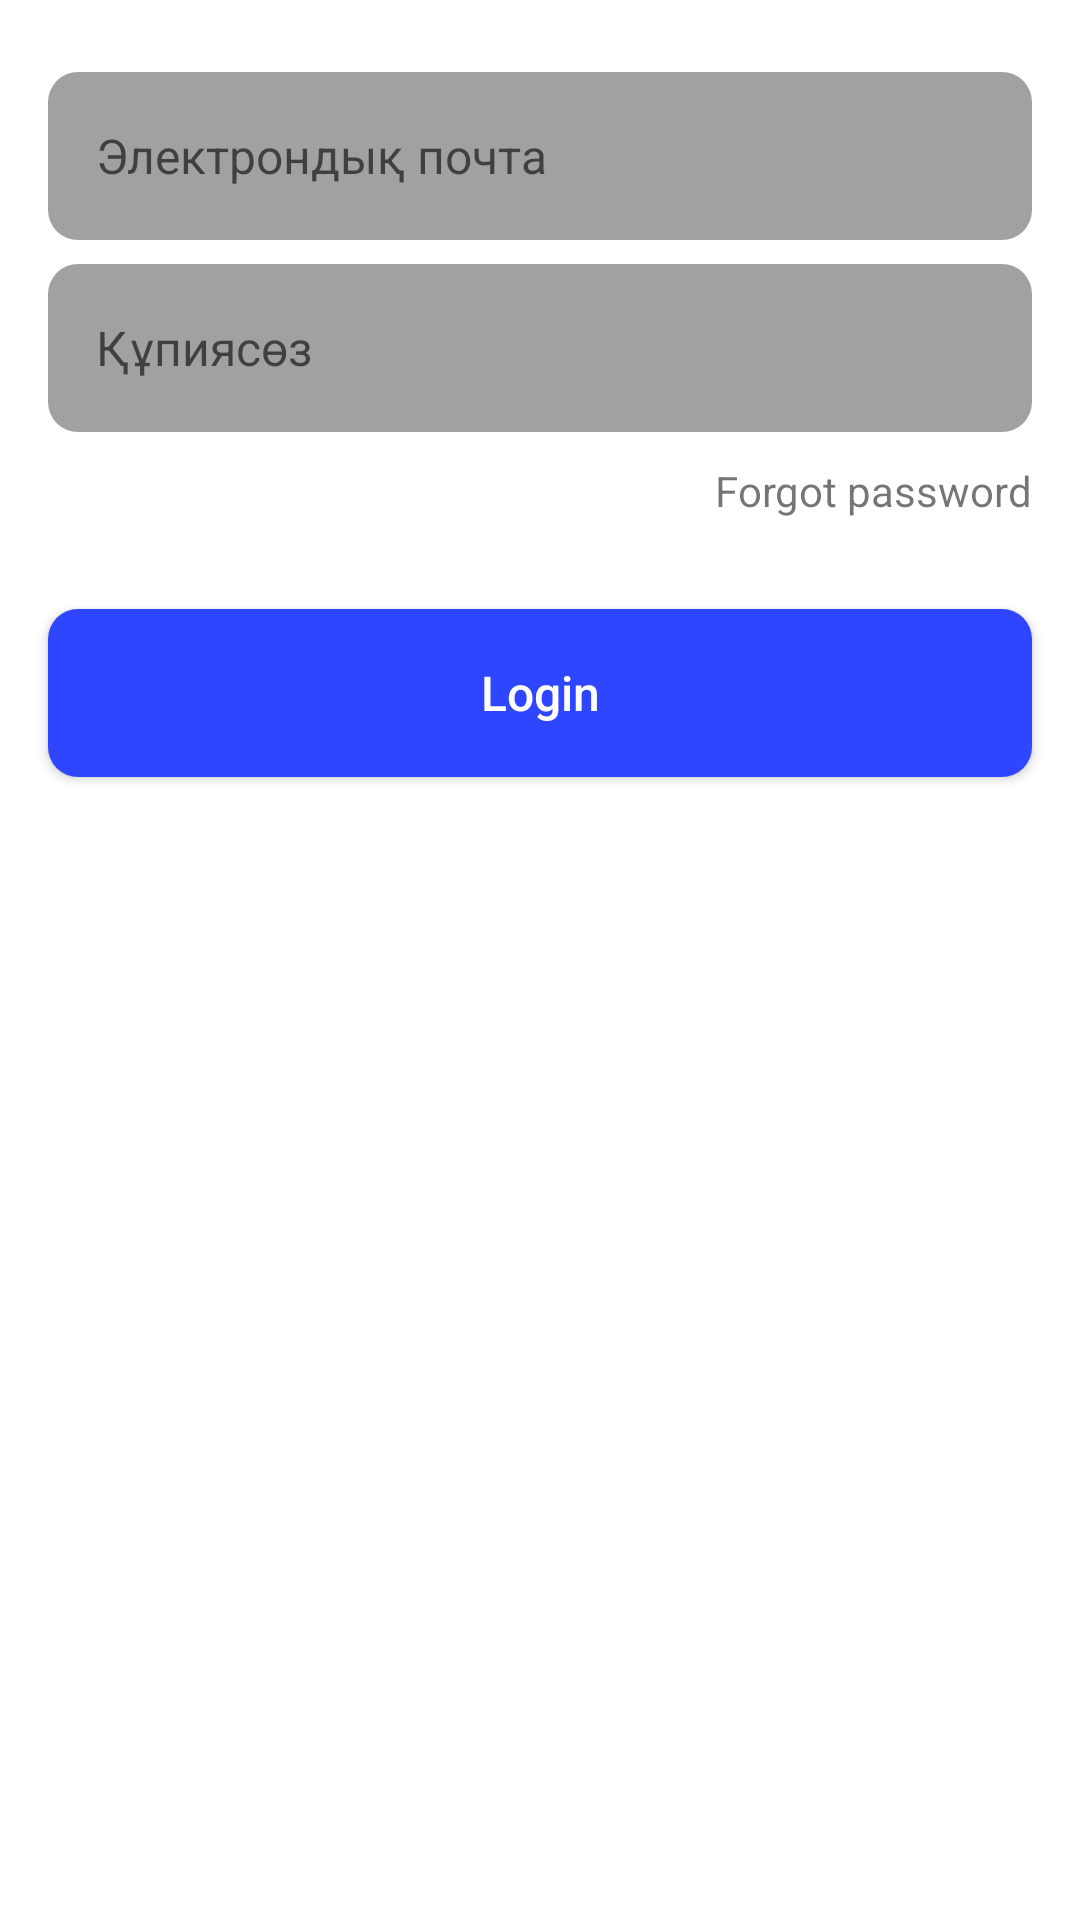

Here is an Android app screen rendered from its layout file. Give the layout XML and the strings, colors and styles it references.
<!-- AndroidManifest.xml: application theme Theme.Experience -->
<!-- res/layout/fragment_login.xml -->
<?xml version="1.0" encoding="utf-8"?>
<androidx.constraintlayout.widget.ConstraintLayout xmlns:android="http://schemas.android.com/apk/res/android"
    xmlns:app="http://schemas.android.com/apk/res-auto"
    android:layout_width="match_parent"
    android:layout_height="match_parent"
    android:orientation="vertical">

    <EditText
        android:id="@+id/editTextEmail"
        style="@style/EditTextStyle"
        android:layout_marginHorizontal="16dp"
        android:layout_marginTop="24dp"
        android:hint="@string/electronodyq_pochts"
        android:inputType="textEmailAddress"
        app:layout_constraintEnd_toEndOf="parent"
        app:layout_constraintStart_toStartOf="parent"
        app:layout_constraintTop_toTopOf="parent" />

    <EditText
        android:id="@+id/editTextPassword"
        style="@style/EditTextStyle"
        android:layout_marginHorizontal="16dp"
        android:layout_marginTop="8dp"
        android:hint="@string/qupiasoz"
        android:inputType="textPassword"
        app:layout_constraintEnd_toEndOf="parent"
        app:layout_constraintStart_toStartOf="parent"
        app:layout_constraintTop_toBottomOf="@id/editTextEmail" />

    <TextView
        android:id="@+id/forgotPasswordTextView"
        android:layout_width="wrap_content"
        android:layout_height="wrap_content"
        android:layout_gravity="end"
        android:layout_marginTop="4dp"
        android:layout_marginEnd="10dp"
        android:background="?attr/selectableItemBackground"
        android:padding="6dp"
        android:text="Forgot password"
        app:layout_constraintEnd_toEndOf="parent"
        app:layout_constraintTop_toBottomOf="@id/editTextPassword" />

    <Button
        android:id="@+id/btnLogin"
        style="@style/PrimaryButtonStyle"
        android:layout_marginHorizontal="16dp"
        android:layout_marginTop="24dp"
        android:text="Login"
        app:layout_constraintEnd_toEndOf="parent"
        app:layout_constraintStart_toStartOf="parent"
        app:layout_constraintTop_toBottomOf="@id/forgotPasswordTextView" />

    <include
        android:id="@+id/loadingLayout"
        layout="@layout/layout_loading"
        android:visibility="gone" />

</androidx.constraintlayout.widget.ConstraintLayout>
<!-- res/layout/layout_loading.xml (included above) -->
<?xml version="1.0" encoding="utf-8"?>
<FrameLayout xmlns:android="http://schemas.android.com/apk/res/android"
    android:id="@+id/loadingLayout"
    android:layout_width="match_parent"
    android:layout_height="match_parent"
    android:background="@color/loading_gray">

    <ProgressBar
        android:layout_width="80dp"
        android:layout_height="80dp"
        android:layout_gravity="center" />

</FrameLayout>
<!-- resources referenced by this layout -->
<resources>
  <color name="loading_gray">#80ECECEC</color>
  <string name="electronodyq_pochts">Электрондық почта</string>
  <string name="qupiasoz">Құпиясөз</string>
  <style name="EditTextStyle">
          <item name="android:layout_width">match_parent</item>
          <item name="android:layout_height">56dp</item>
          <item name="android:textSize">16sp</item>
          <item name="android:background">@drawable/bg_edit_text</item>
          <item name="android:paddingStart">16dp</item>
          <item name="android:paddingEnd">16dp</item>
      </style>
  <style name="PrimaryButtonStyle">
          <item name="android:layout_width">match_parent</item>
          <item name="android:layout_height">56dp</item>
          <item name="android:textSize">16sp</item>
          <item name="android:background">@drawable/button_primary</item>
          <item name="textAllCaps">false</item>
          <item name="android:textColor">@color/white</item>
      </style>
  <style name="Theme.Experience" parent="Theme.MaterialComponents.Light.NoActionBar">
          
          <item name="colorPrimary">@color/blue</item>
          <item name="colorPrimaryVariant">@color/blue_light</item>
          <item name="colorOnPrimary">@color/white</item>
          
          <item name="colorSecondary">@color/teal_200</item>
          <item name="colorSecondaryVariant">@color/teal_700</item>
          <item name="colorOnSecondary">@color/black</item>
          
          <item name="android:statusBarColor">@color/white</item>
          <item name="android:windowLightStatusBar">true</item>
          
      </style>
  <!-- drawable bg_edit_text (drawable) -->
  <?xml version="1.0" encoding="utf-8"?>
  <shape xmlns:android="http://schemas.android.com/apk/res/android"
      android:shape="rectangle"
      android:padding="10dp"
      android:layout_width="match_parent"
      android:layout_height="wrap_content">
      <corners android:radius="10dp" />
      <solid android:color="@color/gray"/>
  </shape>
  <!-- drawable button_primary (drawable) -->
  <?xml version="1.0" encoding="utf-8"?>
  <ripple xmlns:android="http://schemas.android.com/apk/res/android"
      android:color="@color/blue_light">
      <item android:drawable="@drawable/bg_primary_button" />
  </ripple>
  <color name="white">#FFFFFFFF</color>
  <color name="blue">#2E46FF</color>
  <color name="blue_light">#E7E9FF</color>
  <color name="teal_200">#FF03DAC5</color>
  <color name="teal_700">#FF018786</color>
  <color name="black">#FF000000</color>
  <color name="gray">#A1A1A1</color>
  <!-- drawable bg_primary_button (drawable) -->
  <?xml version="1.0" encoding="utf-8"?>
  <shape xmlns:android="http://schemas.android.com/apk/res/android"
      android:shape="rectangle"
      android:padding="10dp"
      android:layout_width="match_parent"
      android:layout_height="wrap_content">
      <corners android:radius="10dp" />
      <solid android:color="@color/blue"/>
  </shape>
</resources>
